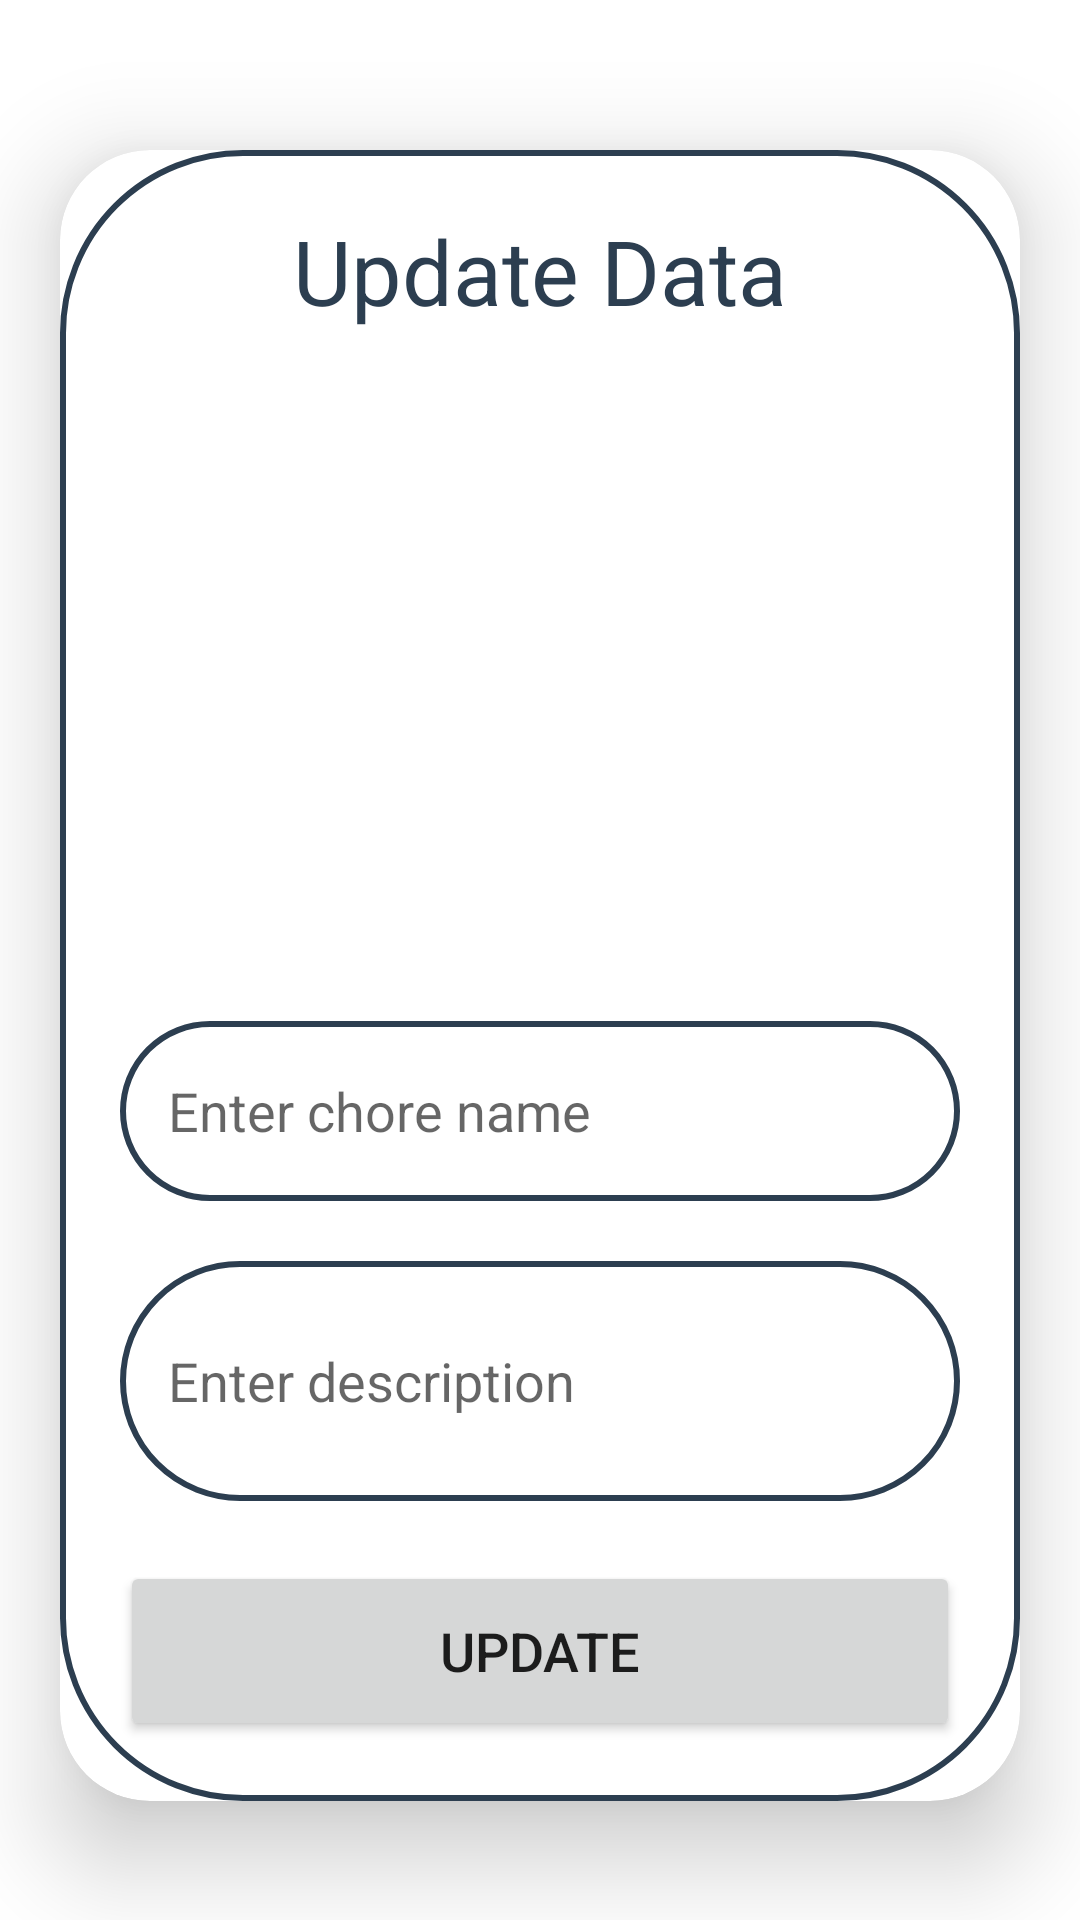

Here is an Android app screen rendered from its layout file. Give the layout XML and the strings, colors and styles it references.
<!-- AndroidManifest.xml: application theme Theme.Beta -->
<!-- res/layout/activity_update.xml -->
<?xml version="1.0" encoding="utf-8"?>
<ScrollView
    xmlns:android="http://schemas.android.com/apk/res/android"
    xmlns:app="http://schemas.android.com/apk/res-auto"
    xmlns:tools="http://schemas.android.com/tools"
    android:layout_width="match_parent"
    android:layout_height="match_parent"
    android:orientation="vertical"
    tools:context=".UpdateActivity">

    <androidx.cardview.widget.CardView
        android:layout_width="match_parent"
        android:layout_height="wrap_content"
        android:layout_marginTop="50dp"
        android:layout_marginEnd="20dp"
        android:layout_marginStart="20dp"
        app:cardCornerRadius="30dp"
        app:cardElevation="20dp">

        <LinearLayout
            android:layout_width="match_parent"
            android:layout_height="wrap_content"
            android:orientation="vertical"
            android:layout_gravity="center_horizontal"
            android:padding="20dp"
            android:background="@drawable/view_border">

            <TextView
                android:layout_width="match_parent"
                android:layout_height="wrap_content"
                android:text="Update Data"
                android:textSize="30sp"
                android:textAlignment="center"
                android:textColor="@color/primary"/>

            <ImageView
                android:layout_width="match_parent"
                android:layout_height="200dp"
                android:src="@drawable/uploadimg"
                android:id="@+id/updateImage"
                android:layout_marginTop="10dp"
                android:scaleType="fitXY"/>

            <EditText
                android:id="@+id/updateTitle"
                android:layout_width="match_parent"
                android:layout_height="60dp"
                android:layout_marginTop="20dp"
                android:background="@drawable/view_border"
                android:gravity="start|center_vertical"
                android:hint="Enter chore name"
                android:padding="16dp"
                android:textColor="@color/primary" />

            <EditText
                android:layout_width="match_parent"
                android:layout_height="80dp"
                android:id="@+id/updateDesc"
                android:background="@drawable/view_border"
                android:layout_marginTop="20dp"
                android:padding="16dp"
                android:hint="Enter description"
                android:gravity="start|center_vertical"
                android:textColor="@color/primary"/>

            <Button
                android:layout_width="match_parent"
                android:layout_height="60dp"
                android:text="Update"
                android:id="@+id/updateButton"
                android:textSize="18sp"
                android:layout_marginTop="20dp"
                app:cornerRadius = "20dp"/>

        </LinearLayout>

    </androidx.cardview.widget.CardView>

</ScrollView>
<!-- resources referenced by this layout -->
<resources>
  <color name="primary">#2C3E50</color>
  <!-- drawable view_border (drawable) -->
  <?xml version="1.0" encoding="utf-8"?>
  <shape xmlns:android="http://schemas.android.com/apk/res/android"
      android:shape="rectangle">
  
      <stroke
          android:width="2dp"
          android:color="@color/primary"/>
      <corners
          android:radius="60dp"/>
  
  </shape>
  <style name="Theme.Beta" parent="Base.Theme.Beta" />
  <style name="Base.Theme.Beta" parent="Theme.MaterialComponents.DayNight.NoActionBar">
          <item name="android:statusBarColor">@color/accent_color</item>
          
          
      </style>
  <color name="accent_color">#3498DB</color>
</resources>
